Dataset: Dataset (GitHub, ahmdfauzrl/Klasifikasi-Jenis-Beras). Classes: IR64 rice medium quality, IR64 rice not feasible, IR64 rice premium quality, Pandan Wangi rice medium quality, Pandan Wangi rice not feasible, Pandan Wangi rice premium quality, Rojolele rice medium quality, Rojolele rice not feasible, Rojolele rice premium quality.

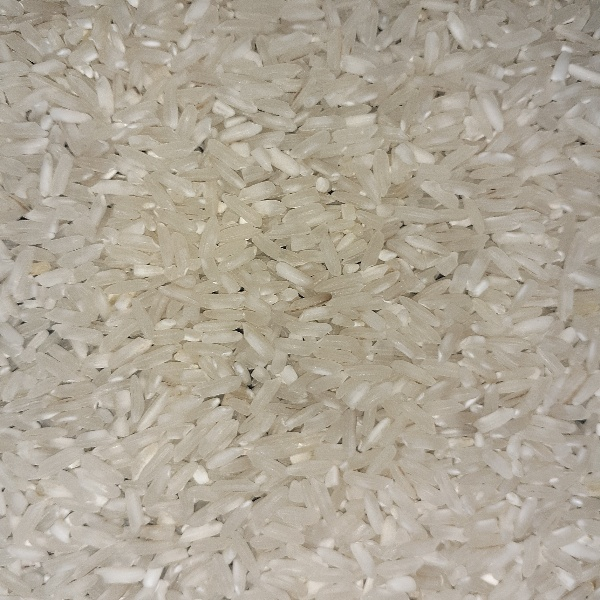
Label: IR64 rice premium quality

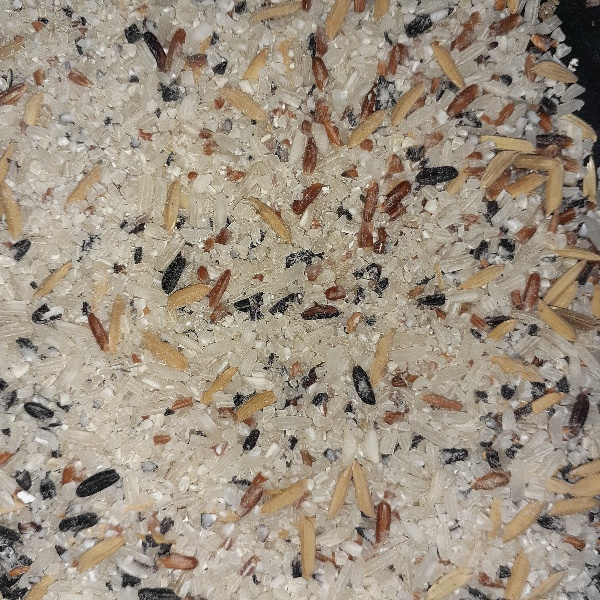
Label: IR64 rice not feasible

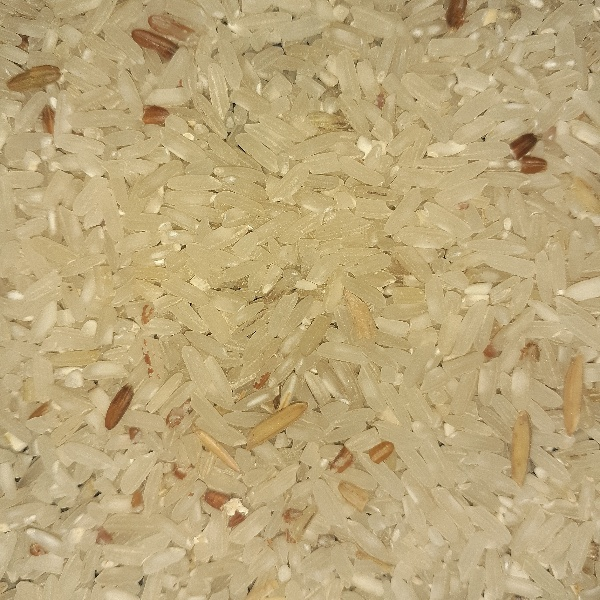
Label: IR64 rice medium quality

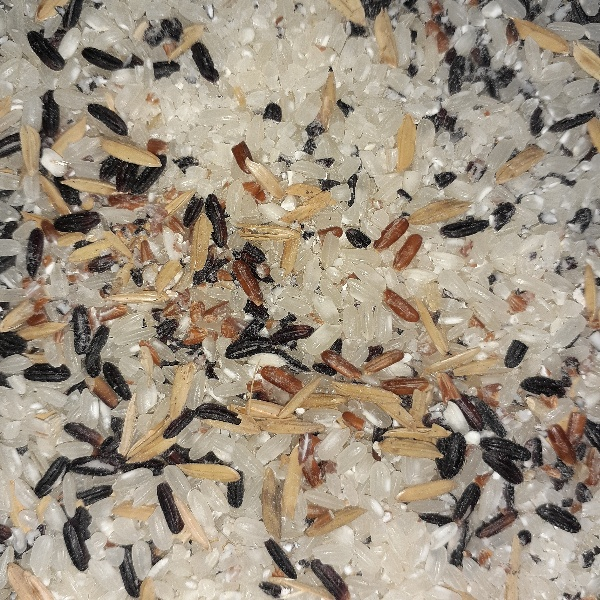
Label: Pandan Wangi rice not feasible

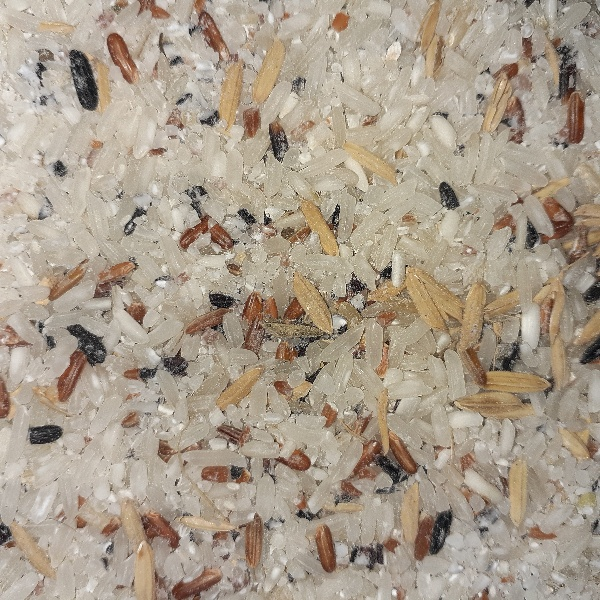
Label: Rojolele rice not feasible

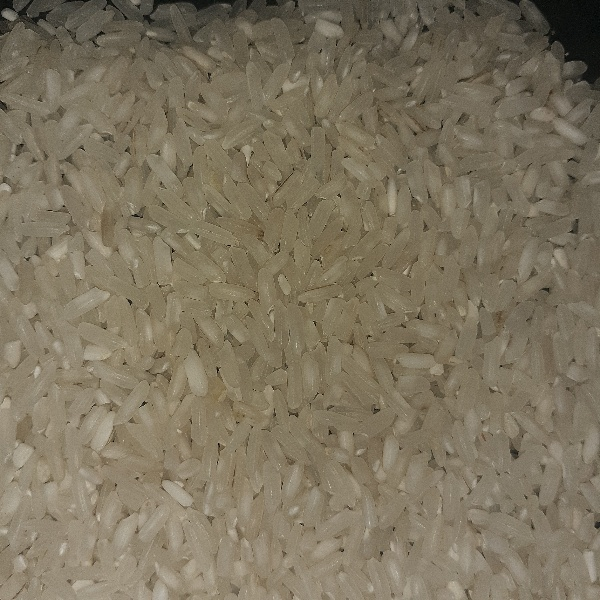
Label: Rojolele rice premium quality
